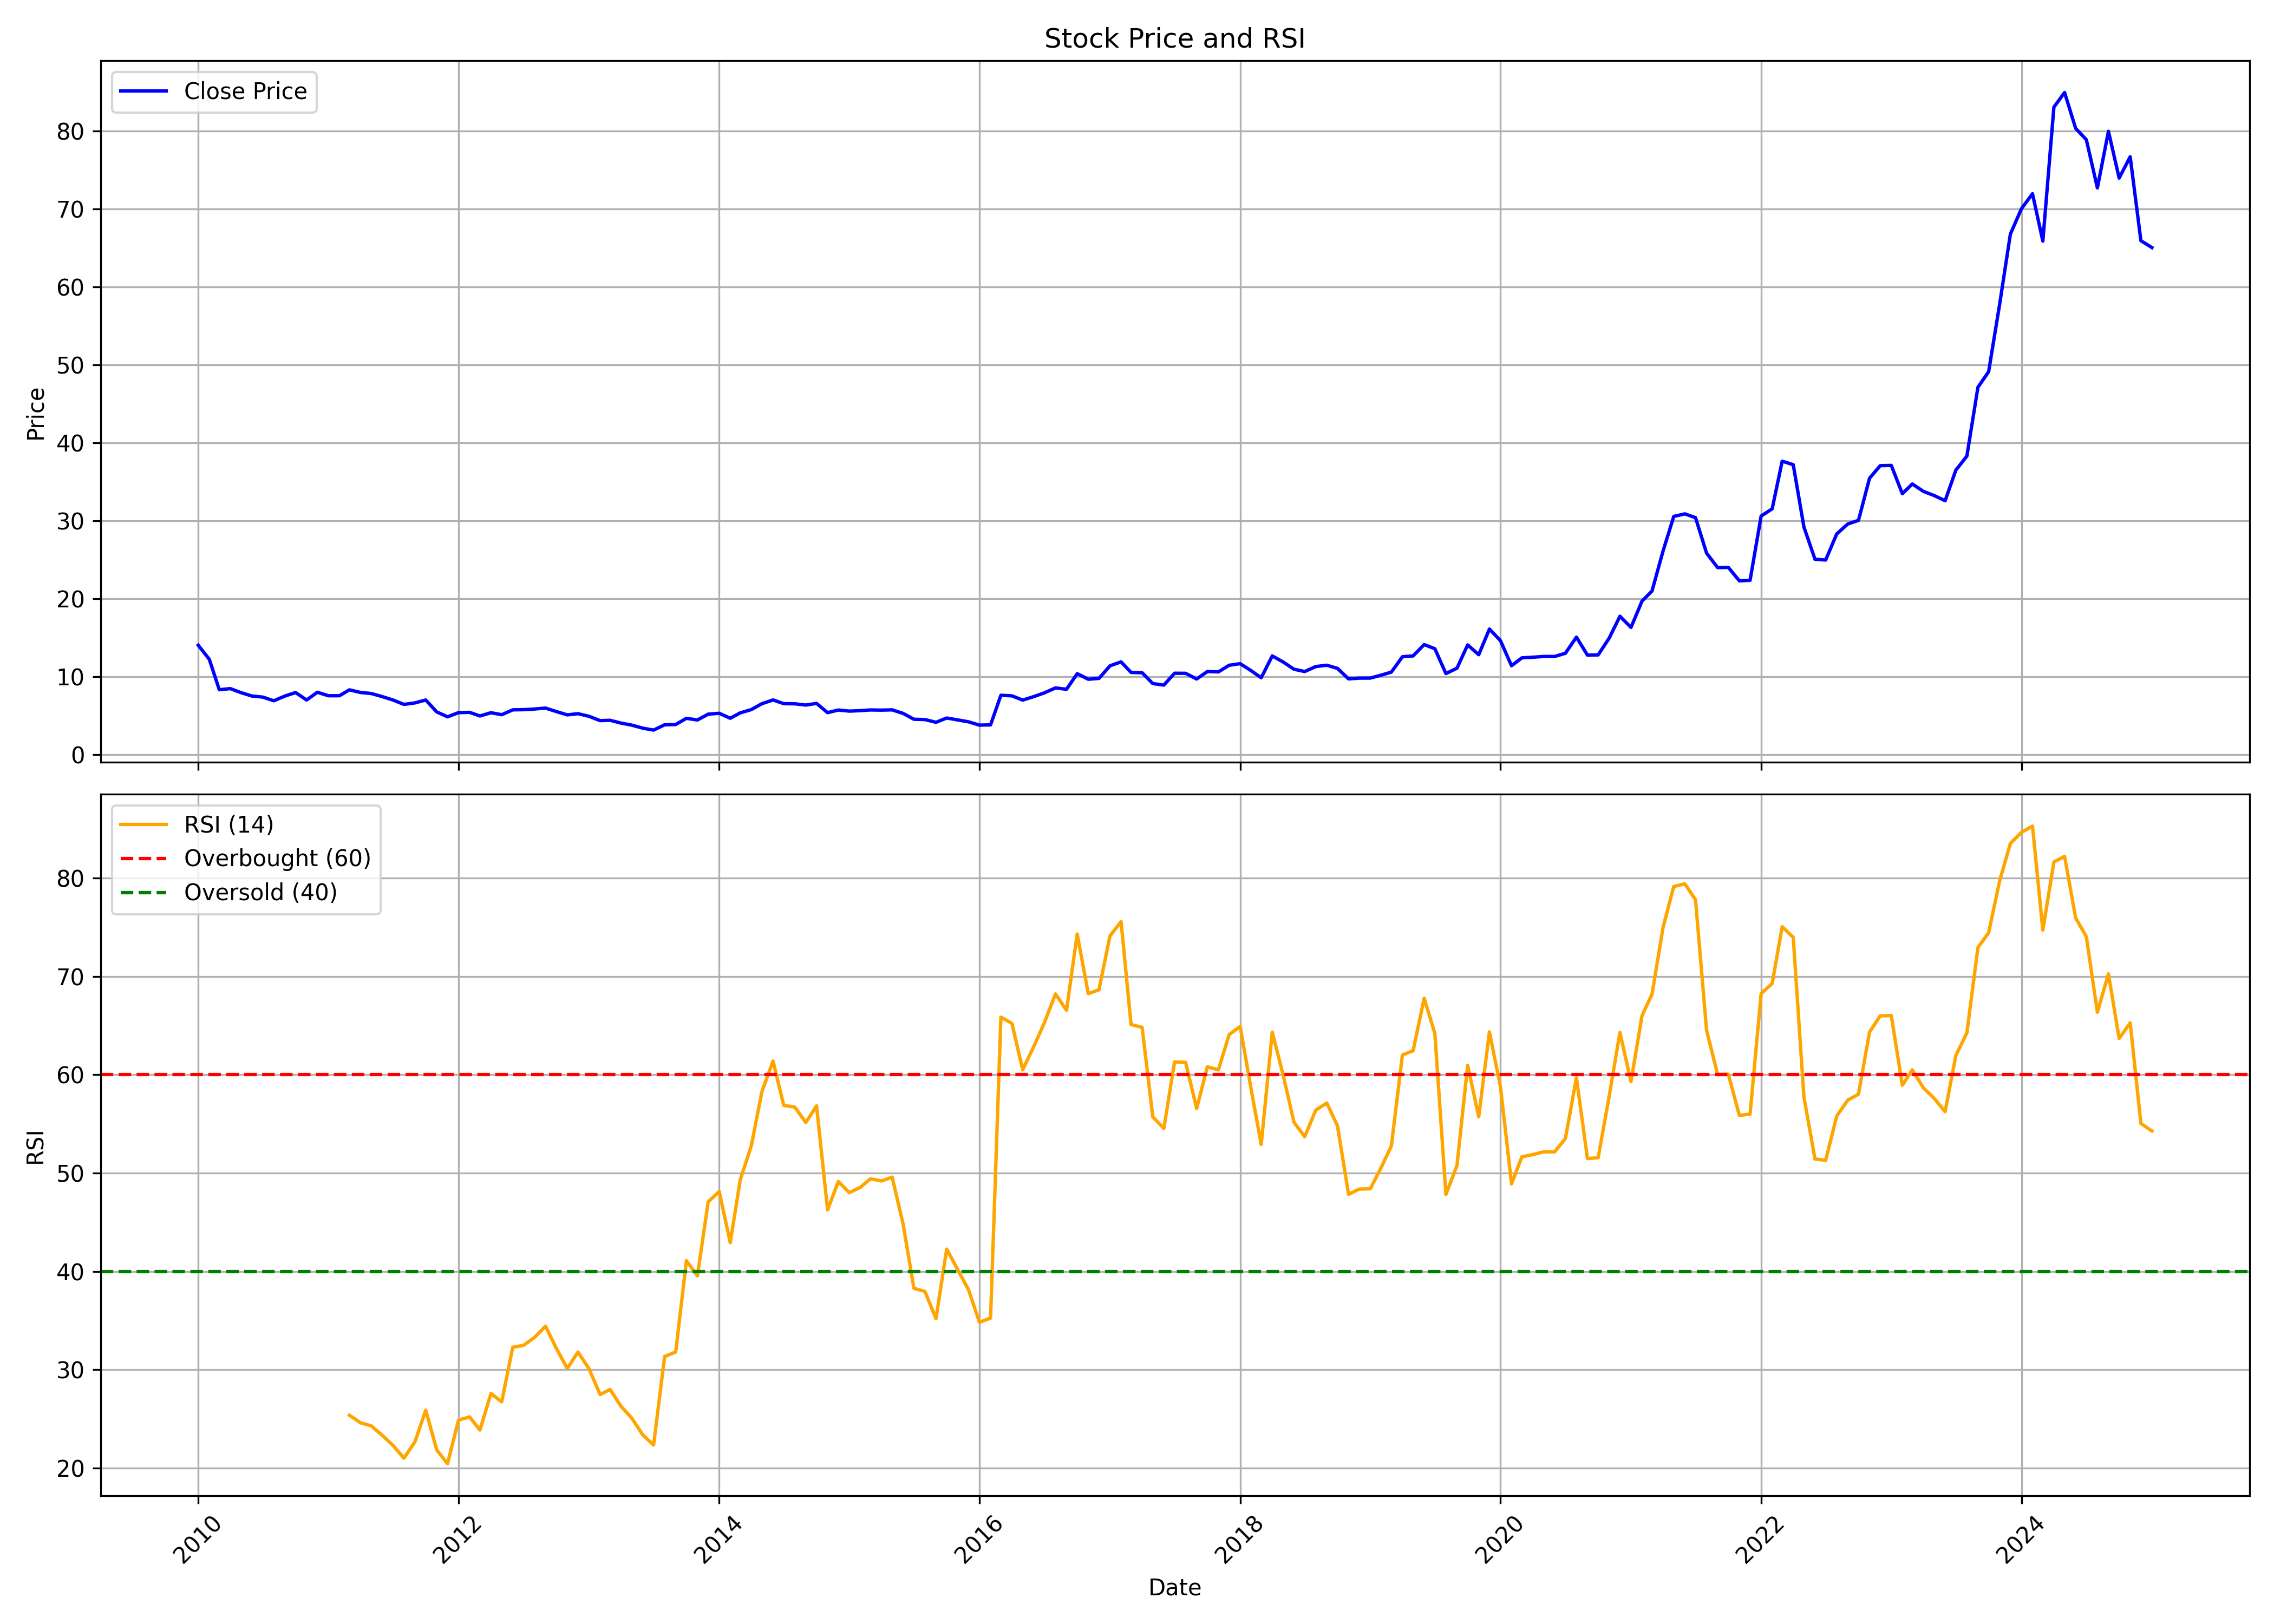

Data behind this chart, as committed beside it:
, date, symbol, open, high, low, close, volume, rsi
0, 2010-01-01, NMDC, 11.95, 16.1, 11.68, 14.02, 169566267, 
1, 2010-02-01, NMDC, 13.81, 14.48, 11.98, 12.22, 112477544, 
2, 2010-03-01, NMDC, 12.24, 12.67, 7.996, 8.315, 291528793, 
3, 2010-04-01, NMDC, 8.416, 8.833, 8.134, 8.455, 122226847, 
4, 2010-05-01, NMDC, 8.438, 8.543, 7.465, 7.938, 43812975, 
5, 2010-06-01, NMDC, 8.015, 8.015, 7.199, 7.5, 37982752, 
6, 2010-07-01, NMDC, 7.513, 7.747, 7.258, 7.367, 41156524, 
7, 2010-08-01, NMDC, 7.555, 7.827, 6.883, 6.896, 31424272, 
8, 2010-09-01, NMDC, 6.937, 7.985, 6.927, 7.5, 42342353, 
9, 2010-10-01, NMDC, 7.597, 8.573, 7.562, 7.951, 57616715, 
10, 2010-11-01, NMDC, 8.034, 8.557, 6.51, 6.994, 37105149, 
11, 2010-12-01, NMDC, 6.712, 8.042, 6.712, 7.988, 24682501, 
12, 2011-01-01, NMDC, 8.097, 8.2, 7.369, 7.541, 19222111, 
13, 2011-02-01, NMDC, 7.541, 7.953, 7.326, 7.542, 22433548, 
14, 2011-03-01, NMDC, 7.755, 8.397, 7.236, 8.297, 26798672, 25.36
15, 2011-04-01, NMDC, 8.312, 8.895, 7.895, 7.962, 23243569, 24.6
16, 2011-05-01, NMDC, 8.035, 8.72, 7.179, 7.828, 16420273, 24.28
17, 2011-06-01, NMDC, 7.915, 8.166, 7.233, 7.43, 13053401, 23.32
18, 2011-07-01, NMDC, 7.463, 7.816, 6.577, 6.998, 12930649, 22.3
19, 2011-08-01, NMDC, 7.059, 7.472, 5.963, 6.429, 25314760, 20.99
20, 2011-09-01, NMDC, 6.429, 7.437, 6.241, 6.625, 24863136, 22.67
21, 2011-10-01, NMDC, 6.644, 7.558, 6.346, 6.994, 15976652, 25.88
22, 2011-11-01, NMDC, 6.996, 7.429, 5.136, 5.459, 21881399, 21.83
23, 2011-12-01, NMDC, 5.679, 5.89, 4.078, 4.839, 27399967, 20.43
24, 2012-01-01, NMDC, 4.81, 5.693, 4.501, 5.371, 52507846, 24.86
25, 2012-02-01, NMDC, 5.425, 6.213, 5.179, 5.41, 45294587, 25.19
26, 2012-03-01, NMDC, 5.576, 5.831, 4.738, 4.945, 72749217, 23.85
27, 2012-04-01, NMDC, 4.822, 5.498, 4.822, 5.363, 23698510, 27.58
28, 2012-05-01, NMDC, 5.381, 5.495, 4.883, 5.108, 30903925, 26.72
29, 2012-06-01, NMDC, 5.128, 5.75, 5.022, 5.731, 23024897, 32.28
30, 2012-07-01, NMDC, 5.762, 6.229, 5.545, 5.753, 36651930, 32.47
31, 2012-08-01, NMDC, 5.708, 6.038, 5.504, 5.839, 33160833, 33.27
32, 2012-09-01, NMDC, 5.837, 6.183, 5.539, 5.955, 43384718, 34.42
33, 2012-10-01, NMDC, 6.058, 6.186, 5.489, 5.516, 25864747, 32.18
34, 2012-11-01, NMDC, 5.495, 5.875, 4.936, 5.086, 27214180, 30.11
35, 2012-12-01, NMDC, 5.217, 5.328, 4.76, 5.239, 691544080, 31.79
36, 2013-01-01, NMDC, 5.268, 5.425, 4.863, 4.901, 376086510, 30.08
37, 2013-02-01, NMDC, 4.919, 4.981, 4.249, 4.349, 234425182, 27.47
38, 2013-03-01, NMDC, 4.41, 4.767, 4.1, 4.391, 287638515, 27.98
39, 2013-04-01, NMDC, 4.42, 4.433, 3.903, 4.028, 217374186, 26.25
40, 2013-05-01, NMDC, 4.028, 4.215, 3.672, 3.767, 191803890, 25.05
41, 2013-06-01, NMDC, 3.747, 3.803, 3.161, 3.377, 208331358, 23.35
42, 2013-07-01, NMDC, 3.403, 3.539, 3.046, 3.136, 139543377, 22.33
43, 2013-08-01, NMDC, 3.142, 3.915, 2.969, 3.811, 357832689, 31.34
44, 2013-09-01, NMDC, 3.811, 4.119, 3.741, 3.847, 243101514, 31.79
45, 2013-10-01, NMDC, 4.031, 4.734, 3.931, 4.643, 301230812, 41.08
46, 2013-11-01, NMDC, 4.647, 4.901, 4.118, 4.433, 184606463, 39.54
47, 2013-12-01, NMDC, 4.843, 5.316, 4.798, 5.177, 195743342, 47.07
48, 2014-01-01, NMDC, 5.186, 5.36, 4.925, 5.29, 257137917, 48.12
49, 2014-02-01, NMDC, 5.279, 5.436, 4.592, 4.652, 202546208, 42.92
50, 2014-03-01, NMDC, 4.892, 5.439, 4.724, 5.343, 184765285, 49.31
51, 2014-04-01, NMDC, 5.38, 5.902, 5.251, 5.764, 179086592, 52.77
52, 2014-05-01, NMDC, 5.764, 7.266, 5.652, 6.523, 361230443, 58.32
53, 2014-06-01, NMDC, 6.638, 7.521, 6.542, 7.003, 295662654, 61.4
54, 2014-07-01, NMDC, 6.99, 7.202, 6.092, 6.525, 232560378, 56.89
55, 2014-08-01, NMDC, 6.485, 6.872, 6.412, 6.506, 122371905, 56.71
56, 2014-09-01, NMDC, 6.494, 7.206, 6.021, 6.347, 236055047, 55.15
57, 2014-10-01, NMDC, 6.418, 6.669, 5.74, 6.558, 168247275, 56.84
58, 2014-11-01, NMDC, 6.6, 6.642, 5.345, 5.37, 216661877, 46.25
59, 2014-12-01, NMDC, 5.5, 5.807, 5.199, 5.707, 226684601, 49.14
... 121 more rows
